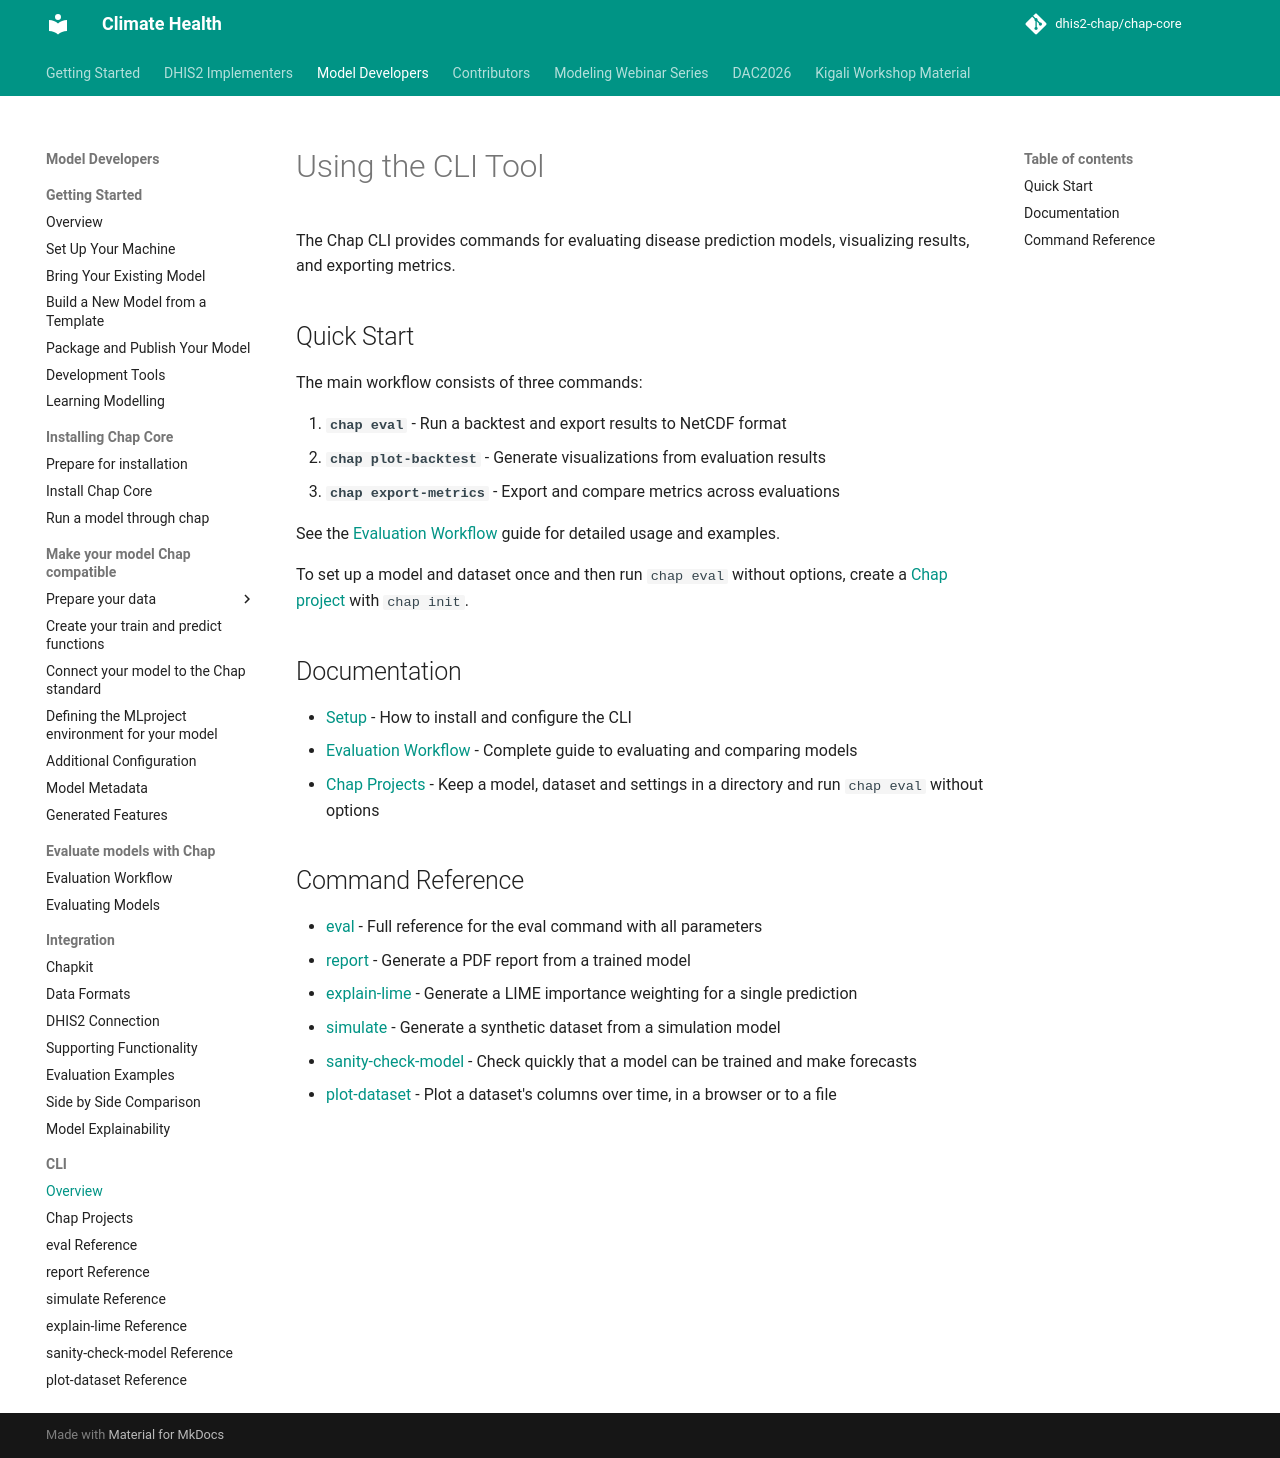

repository: dhis2-chap/chap-core · page: chap-cli/index.html · generator: mkdocs

# Using the CLI Tool

The Chap CLI provides commands for evaluating disease prediction models, visualizing results, and exporting metrics.

## Quick Start

The main workflow consists of three commands:

1. **`chap eval`** - Run a backtest and export results to NetCDF format
2. **`chap plot-backtest`** - Generate visualizations from evaluation results
3. **`chap export-metrics`** - Export and compare metrics across evaluations

See the [Evaluation Workflow](evaluation-workflow.md) guide for detailed usage and examples.

To set up a model and dataset once and then run `chap eval` without options, create a [Chap project](projects.md) with `chap init`.

## Documentation

- [Setup](chap-core-cli-setup.md) - How to install and configure the CLI
- [Evaluation Workflow](evaluation-workflow.md) - Complete guide to evaluating and comparing models
- [Chap Projects](projects.md) - Keep a model, dataset and settings in a directory and run `chap eval` without options

## Command Reference

- [eval](eval-reference.md) - Full reference for the eval command with all parameters
- [report](report-reference.md) - Generate a PDF report from a trained model
- [explain-lime](explain-lime-reference.md) - Generate a LIME importance weighting for a single prediction
- [simulate](simulate-reference.md) - Generate a synthetic dataset from a simulation model
- [sanity-check-model](sanity-check-model-reference.md) - Check quickly that a model can be trained and make forecasts
- [plot-dataset](plot-dataset-reference.md) - Plot a dataset's columns over time, in a browser or to a file
